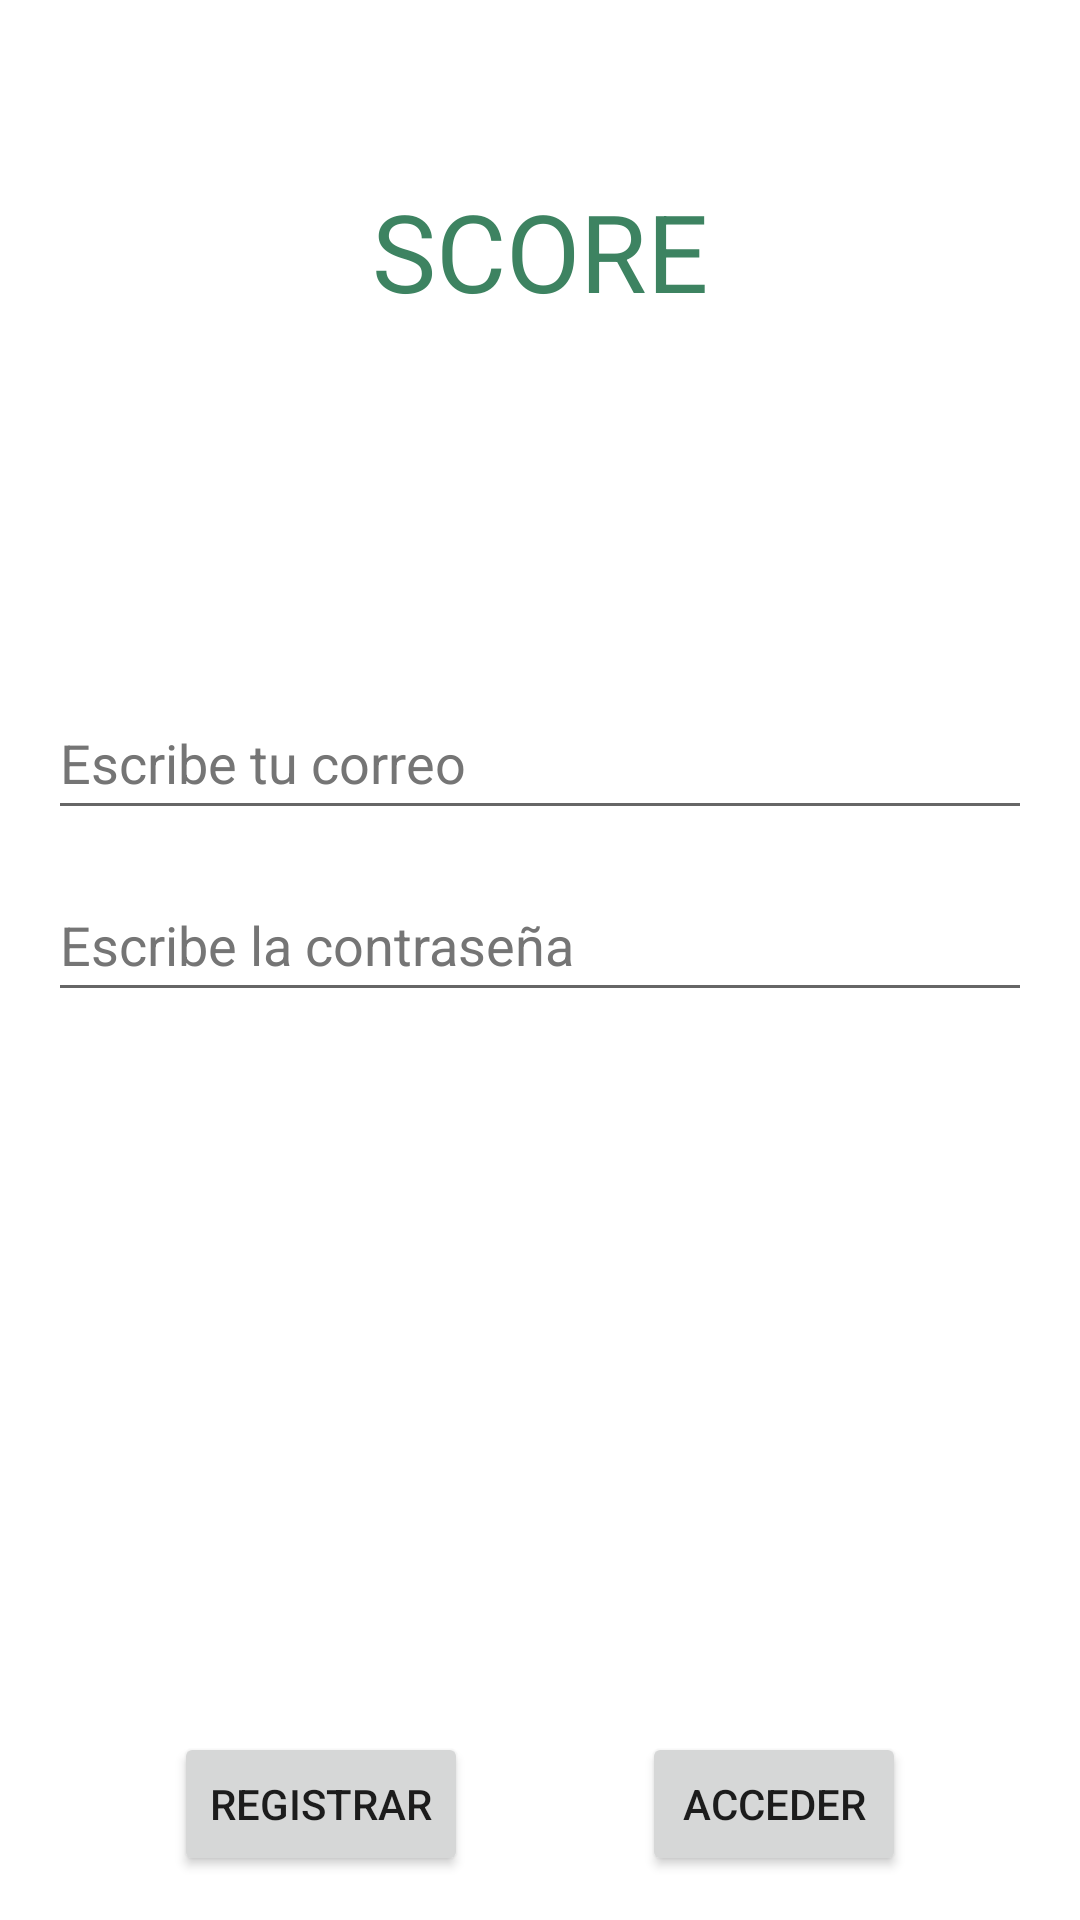

Write the Android layout XML for this screen, with the resource values it uses.
<!-- AndroidManifest.xml: application theme Theme.AScore -->
<!-- res/layout/login_main.xml -->
<?xml version="1.0" encoding="utf-8"?>
<androidx.constraintlayout.widget.ConstraintLayout xmlns:android="http://schemas.android.com/apk/res/android"
    xmlns:app="http://schemas.android.com/apk/res-auto"
    xmlns:tools="http://schemas.android.com/tools"
    android:layout_width="match_parent"
    android:layout_height="match_parent"
    tools:context=".LoginActivity">

    <TextView
        android:id="@+id/Score"
        style="@style/score"
        android:layout_width="wrap_content"
        android:layout_height="wrap_content"
        android:fontFamily="Roboto"
        android:text="@string/score"
        app:layout_constraintBottom_toBottomOf="parent"
        app:layout_constraintEnd_toEndOf="parent"
        app:layout_constraintStart_toStartOf="parent"
        app:layout_constraintTop_toTopOf="parent"
        app:layout_constraintVertical_bias="0.1" />

    <EditText
        android:id="@+id/etEmail"
        android:layout_width="0dp"
        android:layout_height="wrap_content"
        android:layout_marginStart="16dp"
        android:layout_marginEnd="16dp"
        android:autofillHints=""
        android:hint="Escribe tu correo"
        android:inputType="textEmailAddress"
        android:minHeight="48dp"
        android:textColorHint="#757575"
        app:layout_constraintBottom_toBottomOf="parent"
        app:layout_constraintEnd_toEndOf="parent"
        app:layout_constraintStart_toStartOf="parent"
        app:layout_constraintTop_toBottomOf="@+id/Score"
        app:layout_constraintVertical_bias="0.25" />

    <EditText
        android:id="@+id/etPassword"
        android:layout_width="0dp"
        android:layout_height="wrap_content"
        android:layout_marginStart="16dp"
        android:layout_marginEnd="16dp"
        android:autofillHints=""
        android:hint="Escribe la contraseña"
        android:inputType="textPassword"
        android:minHeight="48dp"
        android:textColorHint="#757575"
        app:layout_constraintBottom_toBottomOf="parent"
        app:layout_constraintEnd_toEndOf="parent"
        app:layout_constraintStart_toStartOf="parent"
        app:layout_constraintTop_toBottomOf="@+id/etEmail"
        app:layout_constraintVertical_bias="0.04" />

    <Button
        android:id="@+id/btnLogin"
        android:layout_width="wrap_content"
        android:layout_height="wrap_content"
        android:text="Acceder"
        app:layout_constraintBottom_toBottomOf="parent"
        app:layout_constraintEnd_toEndOf="parent"
        app:layout_constraintStart_toEndOf="@+id/btnRegister"
        app:layout_constraintTop_toBottomOf="@+id/etPassword"
        app:layout_constraintVertical_bias="0.942"
        app:layout_constraintHorizontal_chainStyle="spread" />

    <Button
        android:id="@+id/btnRegister"
        android:layout_width="wrap_content"
        android:layout_height="wrap_content"
        android:text="Registrar"
        app:layout_constraintBottom_toBottomOf="parent"
        app:layout_constraintEnd_toStartOf="@+id/btnLogin"
        app:layout_constraintStart_toStartOf="parent"
        app:layout_constraintTop_toBottomOf="@+id/etPassword"
        app:layout_constraintVertical_bias="0.942" />


</androidx.constraintlayout.widget.ConstraintLayout>
<!-- resources referenced by this layout -->
<resources>
  <string name="score">SCORE</string>
  <style name="score">
          <item name="android:textSize">36sp</item>
          <item name="android:textColor">#3D8361</item>
      </style>
  <style name="Theme.AScore" parent="Theme.MaterialComponents.DayNight.NoActionBar">
          
          <item name="colorPrimary">@color/green_normal</item>
          <item name="colorPrimaryVariant">@color/green_dark</item>
          <item name="colorOnPrimary">@color/white</item>
          
          <item name="colorSecondary">@color/teal_200</item>
          <item name="colorSecondaryVariant">@color/teal_700</item>
          <item name="colorOnSecondary">@color/black</item>
          
          <item name="android:statusBarColor">?attr/colorPrimaryVariant</item>
          
      </style>
  <color name="green_normal">#044a42</color>
  <color name="green_dark">#559274</color>
  <color name="white">#FFFFFFFF</color>
  <color name="teal_200">#FF03DAC5</color>
  <color name="teal_700">#FF018786</color>
  <color name="black">#FF000000</color>
</resources>
